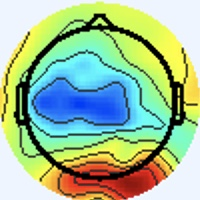

The table this chart was drawn from, first rows:
[238 245 255], [238 245 255], [238 245 255], [238 245 255], [238 245 255], [238 245 255], [238 245 255], [238 245 255], [238 245 255], [238 245 255], [238 245 255], [238 245 255], [238 245 255], [238 245 255], [238 245 255], [238 245 255], [238 245 255], [238 245 255], [238 245 255], [238 245 255], [238 245 255], [238 245 255], [238 245 255], [238 245 255]
[238 245 255], [238 245 255], [238 245 255], [238 245 255], [238 245 255], [238 245 255], [238 245 255], [238 245 255], [238 245 255], [238 245 255], [238 245 255], [238 245 255], [238 245 255], [238 245 255], [238 245 255], [238 245 255], [238 245 255], [238 245 255], [238 245 255], [238 245 255], [238 245 255], [238 245 255], [238 245 255], [238 245 255]
[238 245 255], [238 245 255], [238 245 255], [238 245 255], [238 245 255], [238 245 255], [238 245 255], [238 245 255], [238 245 255], [238 245 255], [238 245 255], [238 245 255], [238 245 255], [238 245 255], [238 245 255], [238 245 255], [238 245 255], [238 245 255], [238 245 255], [238 245 255], [238 245 255], [238 245 255], [238 245 255], [238 245 255]
[238 245 255], [238 245 255], [238 245 255], [238 245 255], [238 245 255], [238 245 255], [238 245 255], [238 245 255], [238 245 255], [238 245 255], [238 245 255], [238 245 255], [238 245 255], [238 245 255], [238 245 255], [238 245 255], [238 245 255], [238 245 255], [238 245 255], [238 245 255], [238 245 255], [238 245 255], [238 245 255], [238 245 255]
[238 245 255], [238 245 255], [238 245 255], [238 245 255], [238 245 255], [238 245 255], [238 245 255], [238 245 255], [238 245 255], [238 245 255], [238 245 255], [238 245 255], [238 245 255], [238 245 255], [238 245 255], [238 245 255], [238 245 255], [238 245 255], [238 245 255], [238 245 255], [238 245 255], [238 245 255], [238 245 255], [238 245 255]
[238 245 255], [238 245 255], [238 245 255], [238 245 255], [238 245 255], [238 245 255], [238 245 255], [238 245 255], [238 245 255], [238 245 255], [238 245 255], [238 245 255], [238 245 255], [238 245 255], [238 245 255], [238 245 255], [238 245 255], [238 245 255], [238 245 255], [238 245 255], [238 245 255], [238 245 255], [238 245 255], [238 245 255]
[238 245 255], [238 245 255], [238 245 255], [238 245 255], [238 245 255], [238 245 255], [238 245 255], [238 245 255], [238 245 255], [238 245 255], [238 245 255], [238 245 255], [238 245 255], [238 245 255], [238 245 255], [238 245 255], [238 245 255], [238 245 255], [238 245 255], [238 245 255], [238 245 255], [238 245 255], [238 245 255], [238 245 255]
[238 245 255], [238 245 255], [238 245 255], [238 245 255], [238 245 255], [238 245 255], [238 245 255], [238 245 255], [238 245 255], [238 245 255], [238 245 255], [238 245 255], [238 245 255], [238 245 255], [238 245 255], [238 245 255], [238 245 255], [238 245 255], [238 245 255], [238 245 255], [238 245 255], [238 245 255], [238 245 255], [238 245 255]
[238 245 255], [238 245 255], [238 245 255], [238 245 255], [238 245 255], [238 245 255], [238 245 255], [238 245 255], [238 245 255], [238 245 255], [238 245 255], [238 245 255], [238 245 255], [238 245 255], [238 245 255], [238 245 255], [238 245 255], [238 245 255], [238 245 255], [238 245 255], [238 245 255], [238 245 255], [238 245 255], [238 245 255]
[238 245 255], [238 245 255], [238 245 255], [238 245 255], [238 245 255], [238 245 255], [238 245 255], [238 245 255], [238 245 255], [238 245 255], [238 245 255], [238 245 255], [238 245 255], [238 245 255], [238 245 255], [238 245 255], [238 245 255], [238 245 255], [238 245 255], [238 245 255], [238 245 255], [238 245 255], [238 245 255], [238 245 255]
[238 245 255], [238 245 255], [238 245 255], [238 245 255], [238 245 255], [238 245 255], [238 245 255], [238 245 255], [238 245 255], [238 245 255], [238 245 255], [238 245 255], [238 245 255], [238 245 255], [238 245 255], [238 245 255], [238 245 255], [238 245 255], [238 245 255], [238 245 255], [238 245 255], [238 245 255], [238 245 255], [238 245 255]
[238 245 255], [238 245 255], [238 245 255], [238 245 255], [238 245 255], [238 245 255], [238 245 255], [238 245 255], [238 245 255], [238 245 255], [238 245 255], [238 245 255], [238 245 255], [238 245 255], [238 245 255], [238 245 255], [238 245 255], [238 245 255], [238 245 255], [238 245 255], [238 245 255], [238 245 255], [238 245 255], [238 245 255]
[238 245 255], [238 245 255], [238 245 255], [238 245 255], [238 245 255], [238 245 255], [238 245 255], [238 245 255], [238 245 255], [238 245 255], [238 245 255], [238 245 255], [238 245 255], [238 245 255], [238 245 255], [238 245 255], [238 245 255], [238 245 255], [238 245 255], [238 245 255], [238 245 255], [238 245 255], [238 245 255], [238 245 255]
[238 245 255], [238 245 255], [238 245 255], [238 245 255], [238 245 255], [238 245 255], [238 245 255], [238 245 255], [238 245 255], [238 245 255], [238 245 255], [238 245 255], [238 245 255], [238 245 255], [238 245 255], [238 245 255], [238 245 255], [238 245 255], [238 245 255], [238 245 255], [238 245 255], [238 245 255], [238 245 255], [238 245 255]
[238 245 255], [238 245 255], [238 245 255], [238 245 255], [238 245 255], [238 245 255], [238 245 255], [238 245 255], [238 245 255], [238 245 255], [238 245 255], [238 245 255], [238 245 255], [238 245 255], [238 245 255], [238 245 255], [238 245 255], [238 245 255], [238 245 255], [238 245 255], [238 245 255], [238 245 255], [238 245 255], [238 245 255]
[238 245 255], [238 245 255], [238 245 255], [238 245 255], [238 245 255], [238 245 255], [238 245 255], [238 245 255], [238 245 255], [238 245 255], [238 245 255], [238 245 255], [238 245 255], [238 245 255], [238 245 255], [238 245 255], [238 245 253], [238 245 253], [238 245 255], [238 245 255], [238 245 255], [238 245 255], [238 245 255], [238 245 255]
[238 245 255], [238 245 255], [238 245 255], [238 245 255], [238 245 255], [238 245 255], [238 245 255], [238 245 255], [238 245 255], [238 245 255], [238 245 255], [238 245 255], [238 245 255], [238 245 255], [238 245 255], [238 245 253], [240 245 251], [240 245 251], [238 245 255], [238 245 255], [237 246 253], [237 246 253], [237 246 253], [237 246 255]
[238 245 255], [238 245 255], [238 245 255], [238 245 255], [238 245 255], [238 245 255], [238 245 255], [238 245 255], [238 245 255], [238 245 255], [238 245 255], [238 245 255], [238 245 255], [238 245 255], [238 245 255], [238 245 255], [240 244 253], [240 244 253], [238 245 255], [238 245 255], [237 246 255], [237 246 253], [237 246 255], [237 246 255]
[238 245 255], [238 245 255], [238 245 255], [238 245 255], [238 245 255], [238 245 255], [238 245 255], [238 245 255], [238 245 255], [238 245 255], [238 245 255], [238 245 255], [238 245 255], [238 245 255], [238 245 255], [238 245 255], [240 244 255], [240 244 255], [238 244 255], [238 244 255], [238 244 255], [238 244 255], [238 244 255], [238 244 255]
[238 245 255], [238 245 255], [238 245 255], [238 245 255], [238 245 255], [238 245 255], [238 245 255], [238 245 255], [238 245 255], [238 245 255], [238 245 255], [238 245 255], [238 245 255], [238 245 255], [238 245 255], [238 244 255], [238 244 255], [238 244 255], [238 244 255], [238 245 255], [238 244 255], [238 244 255], [238 243 255], [238 244 255]
[238 245 255], [238 245 255], [238 245 255], [238 245 255], [238 245 255], [238 245 255], [238 245 255], [238 245 255], [238 245 255], [238 245 255], [238 245 255], [238 245 255], [238 245 255], [238 245 255], [238 245 255], [238 245 255], [238 244 255], [238 244 255], [238 245 253], [238 245 253], [238 244 255], [238 244 255], [240 243 255], [240 243 255]
[238 245 255], [238 245 255], [238 245 255], [238 245 255], [238 245 255], [238 245 255], [238 245 255], [238 245 255], [238 245 255], [238 245 255], [238 245 255], [238 245 255], [238 245 255], [238 245 255], [238 245 255], [238 245 255], [237 246 255], [237 246 255], [238 245 251], [238 245 251], [238 245 255], [238 244 255], [240 243 255], [240 243 255]
[238 245 255], [238 245 255], [238 245 255], [238 245 255], [238 245 255], [238 245 255], [238 245 255], [238 245 255], [238 245 255], [238 245 255], [238 245 255], [238 245 255], [238 245 255], [238 245 255], [238 245 255], [238 245 255], [237 246 255], [237 246 253], [238 245 251], [238 245 251], [240 244 253], [240 244 255], [240 244 255], [240 244 255]
[238 245 255], [238 245 255], [238 245 255], [238 245 255], [238 245 255], [238 245 255], [238 245 255], [238 245 255], [238 245 255], [238 245 255], [238 245 255], [238 245 255], [238 245 255], [238 245 255], [238 245 255], [238 245 255], [237 246 255], [237 246 255], [238 245 253], [238 245 251], [240 244 253], [240 244 253], [240 244 255], [240 244 255]
[238 245 255], [238 245 255], [238 245 255], [238 245 255], [238 245 255], [238 245 255], [238 245 255], [238 245 255], [238 245 255], [238 245 255], [238 245 255], [238 245 255], [238 245 255], [238 245 255], [238 245 255], [238 245 255], [238 244 255], [238 244 255], [240 244 255], [240 244 255], [240 244 253], [240 244 253], [240 244 253], [240 244 255]
[238 245 255], [238 245 255], [238 245 255], [238 245 255], [238 245 255], [238 245 255], [238 245 255], [238 245 255], [238 245 255], [238 245 255], [238 245 255], [238 245 255], [238 245 255], [238 245 255], [238 245 255], [238 244 255], [238 244 255], [238 244 255], [240 243 255], [240 244 255], [240 244 253], [240 244 253], [240 244 253], [238 245 255]
[238 245 255], [238 245 255], [238 245 255], [238 245 255], [238 245 255], [238 245 255], [238 245 255], [238 245 255], [238 245 255], [238 245 255], [238 245 255], [238 245 255], [238 245 255], [238 245 255], [238 245 255], [238 244 255], [238 244 255], [238 244 255], [240 243 255], [240 244 255], [240 244 253], [240 245 251], [238 245 255], [238 244 255]
[238 245 255], [238 245 255], [238 245 255], [238 245 255], [238 245 255], [238 245 255], [238 245 255], [238 245 255], [238 245 255], [238 245 255], [238 245 255], [238 245 255], [238 245 255], [238 245 255], [238 245 255], [238 245 255], [238 244 255], [238 244 255], [240 244 255], [240 244 255], [240 245 251], [240 245 251], [238 245 255], [238 244 255]
[238 245 255], [238 245 255], [238 245 255], [238 245 255], [238 245 255], [238 245 255], [238 245 255], [238 245 255], [238 245 255], [238 245 255], [238 245 255], [238 245 255], [238 245 255], [238 245 255], [238 245 255], [238 245 255], [237 246 253], [237 246 253], [238 245 255], [238 245 253], [240 245 249], [240 245 251], [238 245 255], [238 244 255]
[238 245 255], [238 245 255], [238 245 255], [238 245 255], [238 245 255], [238 245 255], [238 245 255], [238 245 255], [238 245 255], [238 245 255], [238 245 255], [238 245 255], [238 245 255], [238 245 255], [238 245 255], [238 245 253], [237 246 251], [237 246 251], [238 245 255], [238 245 255], [240 245 251], [240 245 251], [238 244 255], [238 244 255]
[238 245 255], [238 245 255], [238 245 255], [238 245 255], [238 245 255], [238 245 255], [238 245 255], [238 245 255], [238 245 255], [238 245 255], [238 245 255], [238 245 255], [238 245 255], [238 245 255], [238 245 255], [238 245 253], [237 246 251], [237 246 253], [238 244 255], [238 244 255], [238 245 253], [238 245 253], [238 244 255], [238 244 255]
[238 245 255], [238 245 255], [238 245 255], [238 245 255], [238 245 255], [238 245 255], [238 245 255], [238 245 255], [238 245 255], [238 245 255], [238 245 255], [238 245 255], [238 245 255], [238 245 255], [238 245 255], [237 246 255], [236 247 253], [236 247 253], [238 244 255], [238 244 255], [238 245 255], [237 246 255], [237 245 255], [237 245 255]
[238 245 255], [238 245 255], [238 245 255], [238 245 255], [238 245 255], [238 245 255], [238 245 255], [238 245 255], [238 245 255], [238 245 255], [238 245 255], [238 245 255], [238 245 255], [238 245 255], [238 245 255], [237 246 255], [234 245 251], [236 247 253], [241 245 255], [240 244 255], [236 245 254], [235 245 254], [234 247 255], [235 245 254]
[238 245 255], [238 245 255], [238 245 255], [238 245 255], [238 245 255], [238 245 255], [238 245 255], [238 245 255], [238 245 255], [238 245 255], [238 245 255], [238 245 255], [238 245 255], [238 245 255], [238 245 255], [238 245 255], [239 248 255], [237 246 255], [239 241 253], [240 242 254], [238 247 254], [235 248 254], [235 248 254], [239 249 251]
[238 245 255], [238 245 255], [238 245 255], [238 245 255], [238 245 255], [238 245 255], [238 245 255], [238 245 255], [238 245 255], [238 245 255], [238 245 255], [238 245 255], [238 245 255], [238 245 255], [238 245 255], [238 245 255], [239 243 254], [241 245 255], [241 243 255], [241 243 255], [238 247 252], [234 248 248], [233 245 245], [238 245 237]
[238 245 255], [238 245 255], [238 245 255], [238 245 255], [238 245 255], [238 245 255], [238 245 255], [238 245 255], [238 245 255], [238 245 255], [238 245 255], [238 245 255], [238 245 255], [238 245 255], [238 245 255], [238 245 255], [238 242 253], [243 245 255], [242 244 255], [238 242 254], [237 246 251], [238 248 247], [238 248 240], [244 250 224]
[238 245 255], [238 245 255], [238 245 255], [238 245 255], [238 245 255], [238 245 255], [238 245 255], [238 245 255], [238 245 255], [238 245 255], [238 245 255], [238 245 255], [238 245 255], [238 245 255], [238 245 255], [238 245 255], [237 243 255], [241 245 255], [239 242 255], [239 243 255], [239 246 255], [241 247 247], [243 245 232], [248 249 205]
[238 245 255], [238 245 255], [238 245 255], [238 245 255], [238 245 255], [238 245 255], [238 245 255], [238 245 255], [238 245 255], [238 245 255], [238 245 255], [238 245 255], [238 245 255], [238 245 255], [238 245 255], [238 245 255], [238 245 255], [237 243 255], [238 244 255], [239 245 255], [238 244 255], [238 242 241], [246 245 224], [255 254 195]
[238 245 255], [238 245 255], [238 245 255], [238 245 255], [238 245 255], [238 245 255], [238 245 255], [238 245 255], [238 245 255], [238 245 255], [238 245 255], [238 245 255], [238 245 255], [238 245 255], [238 245 255], [238 245 255], [240 247 255], [238 245 253], [238 246 255], [237 245 255], [235 243 254], [241 246 242], [250 252 215], [255 253 184]
[238 245 255], [238 245 255], [238 245 255], [238 245 255], [238 245 255], [238 245 255], [238 245 255], [238 245 255], [238 245 255], [238 245 255], [238 245 255], [238 245 255], [238 245 255], [238 245 255], [238 245 255], [238 245 255], [237 244 252], [236 243 251], [236 246 255], [237 246 251], [241 247 245], [247 251 226], [242 242 180], [226 221 137]
[238 245 255], [238 245 255], [238 245 255], [238 245 255], [238 245 255], [238 245 255], [238 245 255], [238 245 255], [238 245 255], [238 245 255], [238 245 255], [238 245 255], [238 245 255], [238 245 255], [238 245 255], [238 245 255], [239 243 254], [239 246 255], [236 247 253], [243 253 245], [242 245 218], [249 249 189], [245 242 139], [183 178  74]
[238 245 255], [238 245 255], [238 245 255], [238 245 255], [238 245 255], [238 245 255], [238 245 255], [238 245 255], [238 245 255], [238 245 255], [238 245 255], [238 245 255], [238 245 255], [238 245 255], [238 245 255], [238 245 255], [240 244 255], [243 248 252], [238 245 238], [240 245 215], [244 243 179], [252 246 152], [251 243 119], [178 172  60]
[238 245 255], [238 245 255], [238 245 255], [238 245 255], [238 245 255], [238 245 255], [238 245 255], [238 245 255], [238 245 255], [238 245 255], [238 245 255], [238 245 255], [238 245 255], [238 245 255], [238 245 255], [238 245 255], [238 242 251], [245 247 242], [250 253 224], [244 243 179], [237 226 120], [250 237 109], [255 247 124], [183 176  72]
[238 245 255], [238 245 255], [238 245 255], [238 245 255], [238 245 255], [238 245 255], [238 245 255], [238 245 255], [238 245 255], [238 245 255], [238 245 255], [238 245 255], [238 245 255], [238 245 255], [238 245 255], [238 245 253], [242 247 250], [240 242 221], [242 238 177], [243 233 136], [243 229  98], [222 208  73], [188 175  70], [153 146  56]
[238 245 255], [238 245 255], [238 245 255], [238 245 255], [238 245 255], [238 245 255], [238 245 255], [238 245 255], [238 245 255], [238 245 255], [238 245 255], [238 245 255], [238 245 255], [238 245 255], [238 245 255], [240 245 249], [241 246 239], [242 240 199], [239 227 127], [248 231  99], [248 235  95], [182 171  53], [84 77  9], [104 101  34]
[238 245 255], [238 245 255], [238 245 255], [238 245 255], [238 245 255], [238 245 255], [238 245 255], [238 245 255], [238 245 255], [238 245 255], [238 245 255], [238 245 255], [238 245 255], [238 245 255], [238 245 255], [240 246 246], [244 248 231], [244 242 183], [242 226 104], [254 234  85], [255 244 104], [177 169  60], [49 46  0], [89 88 24]
[238 245 255], [238 245 255], [238 245 255], [238 245 255], [238 245 255], [238 245 255], [238 245 255], [238 245 255], [238 245 255], [238 245 255], [238 245 255], [238 245 255], [238 245 255], [238 245 255], [238 245 255], [242 247 243], [247 250 219], [246 243 172], [246 232 107], [255 240  93], [255 243 112], [180 171  66], [64 60  0], [95 93 18]
[240 244 255], [238 245 253], [238 245 253], [238 245 253], [238 245 255], [238 245 255], [238 245 255], [238 245 255], [238 245 255], [238 245 255], [238 245 255], [238 245 255], [238 245 253], [240 245 249], [243 245 244], [248 247 226], [244 239 181], [244 238 142], [252 239 108], [228 216  78], [184 173  65], [150 145  53], [127 125  40], [163 164  62]
[241 244 253], [240 245 251], [237 247 248], [237 247 249], [240 244 253], [240 244 255], [237 245 255], [237 245 255], [240 244 255], [240 244 253], [237 244 252], [238 245 253], [239 244 250], [244 246 241], [252 248 223], [248 239 182], [246 231 128], [251 237 104], [253 245 100], [190 184  60], [80 76  2], [104 104  32], [212 215  98], [249 251 108]
[243 243 255], [240 244 253], [238 246 249], [237 247 249], [240 244 253], [240 244 255], [237 245 255], [236 246 255], [237 244 254], [238 245 253], [238 245 253], [239 247 250], [241 247 245], [242 244 223], [243 234 179], [244 229 138], [243 224  93], [255 241  93], [255 249 104], [182 179  64], [50 48  0], [84 83 18], [235 236 106], [252 253  90]
[241 243 255], [240 244 255], [238 245 255], [238 245 253], [241 244 251], [241 244 253], [238 244 255], [236 246 255], [235 245 255], [237 248 254], [237 244 250], [241 247 247], [240 248 237], [237 238 196], [230 217 125], [239 221  95], [245 228  86], [255 247 101], [251 243 108], [189 182  75], [66 60  0], [96 92 21], [224 221  92], [255 253  91]
[238 244 255], [238 244 255], [238 244 255], [238 244 255], [240 244 253], [240 244 253], [238 244 255], [237 245 255], [236 246 255], [238 247 255], [240 243 248], [244 246 241], [244 249 227], [241 240 183], [233 217 104], [247 228  87], [255 244 102], [227 219  84], [183 174  57], [144 136  37], [132 125  44], [165 160  66], [236 235  95], [254 255  91]
[237 245 255], [237 245 255], [237 244 255], [237 244 255], [238 244 255], [238 245 253], [238 245 255], [240 244 255], [241 243 255], [243 243 255], [246 241 247], [250 246 235], [247 248 214], [246 243 172], [242 227 108], [249 234  93], [254 250 116], [186 185  67], [81 74  0], [107 100  10], [209 208  90], [250 253 112], [251 255  94], [244 250  80]
[236 246 255], [236 246 255], [237 244 255], [238 244 255], [237 245 255], [237 246 253], [238 245 251], [240 244 253], [244 243 255], [245 241 255], [248 242 244], [247 242 220], [240 238 179], [240 235 141], [243 228 103], [222 208  77], [180 176  66], [143 143  45], [120 115  24], [157 152  48], [245 247 102], [248 253  88], [247 253  83], [246 254  81]
[236 247 253], [237 246 253], [238 244 255], [240 244 255], [238 245 255], [237 246 251], [236 247 249], [237 246 251], [242 244 255], [245 243 254], [246 245 241], [241 239 200], [232 228 131], [240 229 103], [247 228  97], [190 173  59], [85 75  3], [107 103  29], [215 213  94], [251 251 103], [255 255  95], [251 252  86], [252 255  86], [245 251  83]
[237 246 251], [238 245 253], [240 244 255], [240 244 255], [240 244 253], [237 246 253], [236 247 251], [236 247 251], [239 243 254], [244 245 249], [248 249 235], [241 238 183], [235 226 109], [250 235  90], [255 243 108], [181 164  60], [55 42  0], [93 85 20], [234 231 100], [253 254  88], [255 254  86], [249 251  82], [248 251  82], [246 253  87]
[237 244 252], [242 246 255], [241 243 255], [239 243 254], [240 244 255], [238 247 255], [234 247 255], [236 246 255], [239 243 254], [244 245 240], [251 247 218], [249 242 172], [245 231 106], [253 239  91], [255 243 109], [184 173  68], [68 56  0], [100  91  22], [226 223  92], [253 254  90], [253 252  86], [252 253  87], [244 251  83], [240 251  85]
[239 243 252], [241 245 254], [240 244 255], [239 243 254], [238 245 255], [237 245 255], [236 246 255], [237 247 255], [245 249 252], [242 241 223], [247 240 186], [250 239 147], [255 241 112], [235 222  82], [173 166  49], [143 137  39], [130 123  42], [171 165  71], [236 235  95], [250 252  89], [251 254  89], [246 252  84], [241 253  85], [233 250  84]
[241 244 253], [240 244 253], [238 245 255], [237 246 255], [237 245 255], [237 246 255], [237 246 251], [240 249 246], [244 245 237], [240 236 198], [237 224 132], [249 233 112], [255 246 118], [193 184  67], [80 76  0], [101 100  10], [216 216  96], [246 248 105], [248 253  98], [247 254  89], [247 254  88], [240 252  82], [235 254  84], [230 253  87]
[241 244 253], [240 244 255], [237 245 255], [237 245 255], [238 244 255], [237 244 254], [238 246 248], [243 248 241], [245 247 226], [247 242 186], [241 228 114], [228 211  81], [188 176  68], [146 140  46], [117 113  26], [155 153  50], [243 245 100], [252 255  92], [244 251  85], [242 251  84], [241 253  85], [239 255  86], [230 252  82], [227 254  89]
[240 244 255], [240 244 255], [238 244 255], [238 244 255], [240 244 255], [241 244 253], [240 245 249], [241 247 237], [248 252 219], [250 247 178], [243 234 117], [185 173  55], [87 74  4], [108  99  32], [211 205  95], [252 249 108], [255 255  97], [248 251  82], [246 254  83], [243 252  83], [243 255  87], [240 255  90], [229 252  86], [225 253  90]
... 139 more rows
